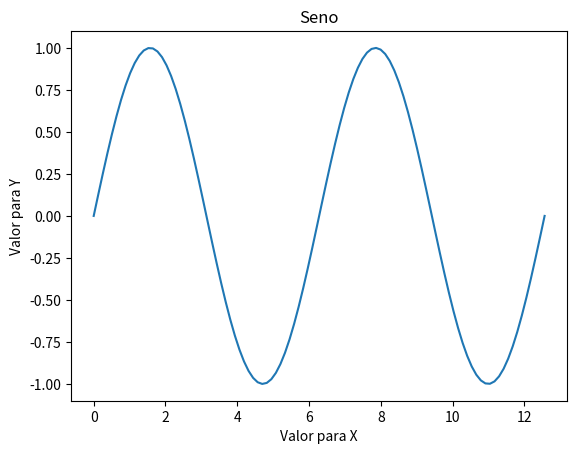

Recreate this plot in Python.

# Utilizando o matplotlib, crie e mostre um gráfico de linha simples e adicione títulos aos eixos X e Y do gráfico.

import matplotlib.pyplot as plt
import numpy as np


x = np.linspace(0, 4 * np.pi, 100) 
y = np.sin(x)

plt.title('Seno')
plt.xlabel('Valor para X')
plt.ylabel('Valor para Y')
plt.plot(x, y)
plt.show()

